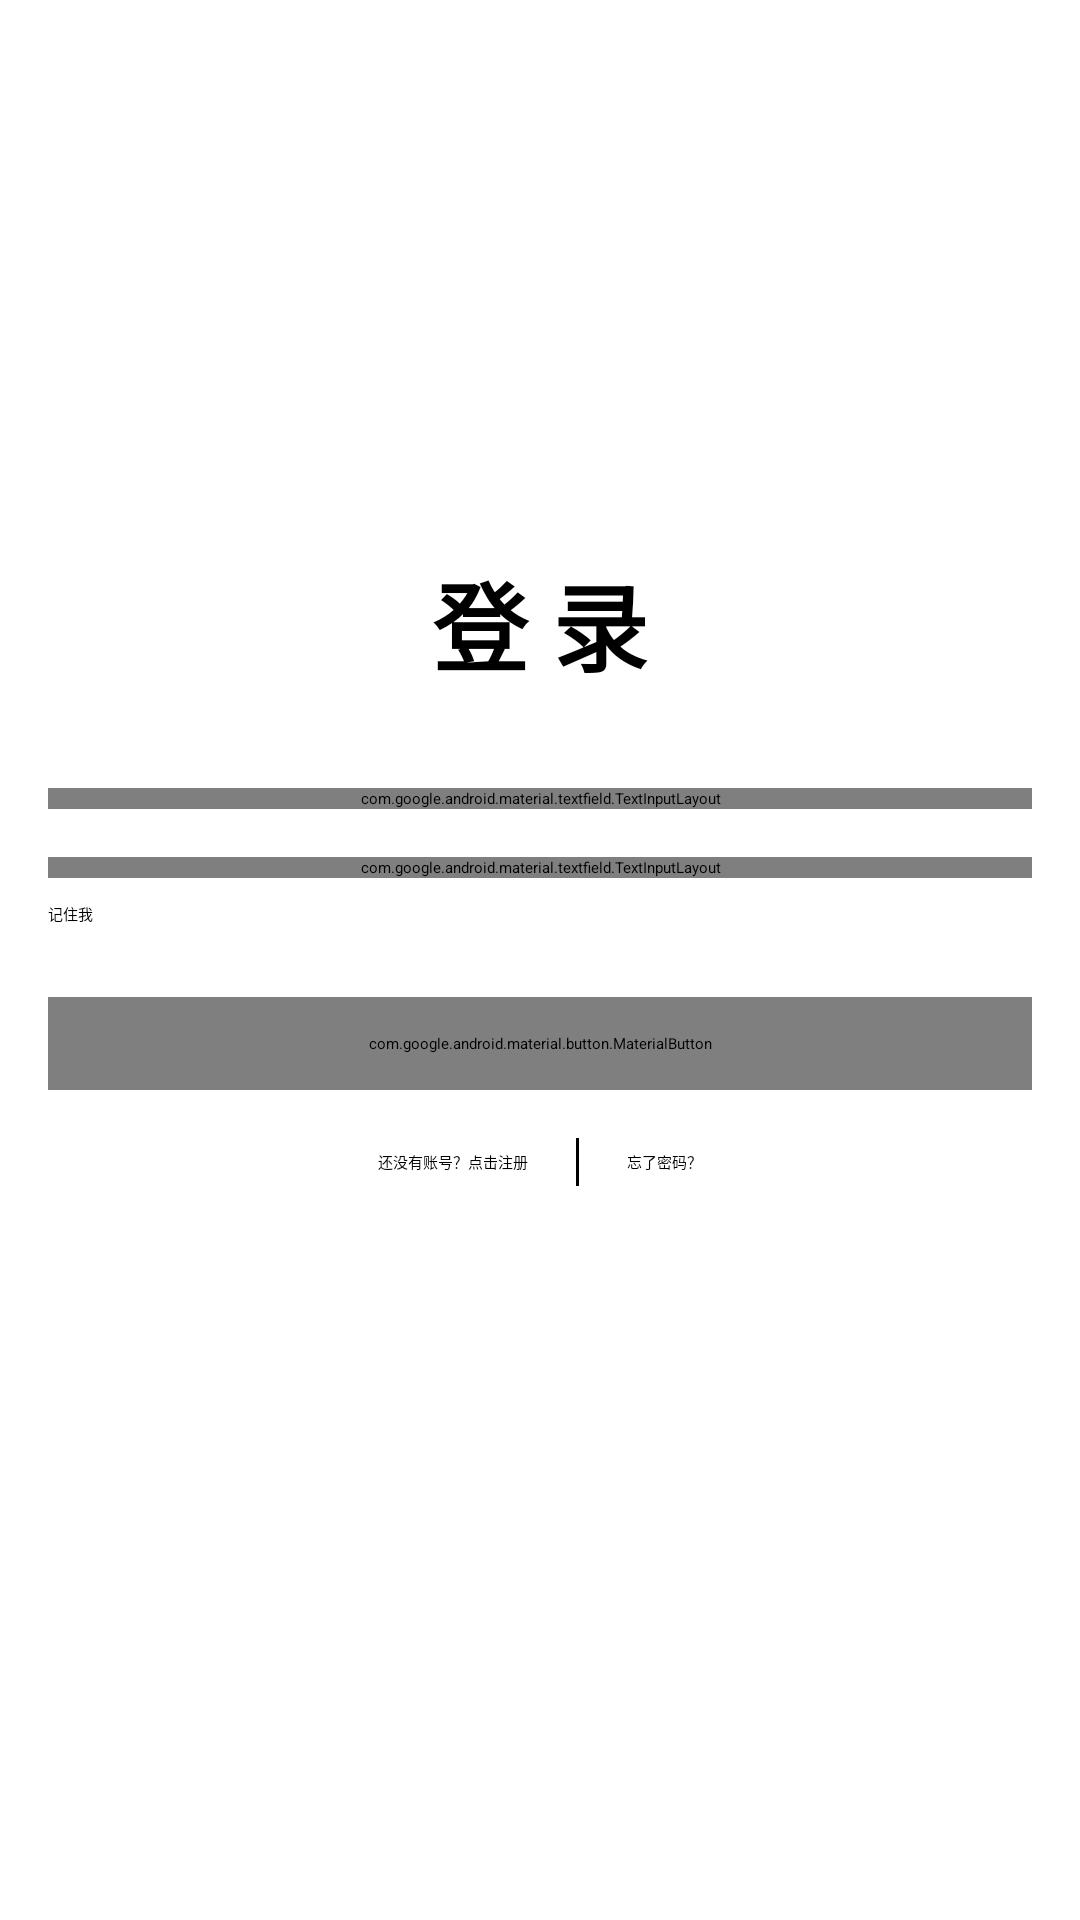

This screen was rendered from an Android layout file. Write that file and the resources it references.
<!-- AndroidManifest.xml: application theme Theme.NoteBook -->
<!-- res/layout/login_activity.xml -->
<?xml version="1.0" encoding="utf-8"?>
<androidx.constraintlayout.widget.ConstraintLayout xmlns:android="http://schemas.android.com/apk/res/android"
    xmlns:app="http://schemas.android.com/apk/res-auto"
    xmlns:tools="http://schemas.android.com/tools"
    android:id="@+id/main"
    android:layout_width="match_parent"
    android:layout_height="match_parent"
    android:padding="16dp"
    tools:context=".Pager.LoginActivity">

    <ImageView
        android:id="@+id/imageView"
        android:layout_width="120dp"
        android:layout_height="120dp"
        android:layout_marginTop="32dp"
        app:layout_constraintEnd_toEndOf="parent"
        app:layout_constraintStart_toStartOf="parent"
        app:layout_constraintTop_toTopOf="parent"
        app:srcCompat="@mipmap/ic_launcher" />

    <TextView
        android:id="@+id/login_title"
        android:layout_width="wrap_content"
        android:layout_height="wrap_content"
        android:layout_marginTop="16dp"
        android:text="@string/login_title"
        android:textSize="32sp"
        android:textStyle="bold"
        app:layout_constraintEnd_toEndOf="parent"
        app:layout_constraintStart_toStartOf="parent"
        app:layout_constraintTop_toBottomOf="@id/imageView" />

    <com.google.android.material.textfield.TextInputLayout
        android:id="@+id/user_name_input_text_layout"
        android:layout_width="match_parent"
        android:layout_height="wrap_content"
        android:layout_marginTop="32dp"
        app:layout_constraintTop_toBottomOf="@id/login_title">

        <com.google.android.material.textfield.TextInputEditText
            android:id="@+id/user_name_input_text"
            android:layout_width="match_parent"
            android:layout_height="wrap_content"
            android:hint="@string/username_input_text"
            android:maxLength="20" />
    </com.google.android.material.textfield.TextInputLayout>

    <com.google.android.material.textfield.TextInputLayout
        android:id="@+id/password_input_text_layout"
        android:layout_width="match_parent"
        android:layout_height="wrap_content"
        android:layout_marginTop="16dp"
        app:endIconMode="password_toggle"
        app:layout_constraintTop_toBottomOf="@id/user_name_input_text_layout">

        <com.google.android.material.textfield.TextInputEditText
            android:id="@+id/password_input_text"
            android:layout_width="match_parent"
            android:layout_height="wrap_content"
            android:hint="@string/password_input_text"
            android:inputType="textPassword"
            android:maxLength="20" />
    </com.google.android.material.textfield.TextInputLayout>

    <CheckBox
        android:id="@+id/remember_me_checkbox"
        android:layout_width="wrap_content"
        android:layout_height="wrap_content"
        android:layout_marginTop="8dp"
        android:text="记住我"
        app:layout_constraintStart_toStartOf="parent"
        app:layout_constraintTop_toBottomOf="@id/password_input_text_layout" />

    <com.google.android.material.button.MaterialButton
        android:id="@+id/login_button"
        android:layout_width="match_parent"
        android:layout_height="wrap_content"
        android:layout_marginTop="24dp"
        android:padding="12dp"
        android:text="@string/login_button"
        app:layout_constraintTop_toBottomOf="@id/remember_me_checkbox" />

    <ProgressBar
        android:id="@+id/progress_bar"
        android:layout_width="wrap_content"
        android:layout_height="wrap_content"
        android:visibility="gone"
        app:layout_constraintBottom_toBottomOf="@id/login_button"
        app:layout_constraintEnd_toEndOf="parent"
        app:layout_constraintStart_toStartOf="parent"
        app:layout_constraintTop_toTopOf="@id/login_button" />

    <LinearLayout
        android:layout_width="match_parent"
        android:layout_height="wrap_content"
        android:layout_marginTop="16dp"
        android:gravity="center"
        android:orientation="horizontal"
        app:layout_constraintTop_toBottomOf="@id/login_button">

        <Button
            android:id="@+id/register_button"
            android:layout_width="wrap_content"
            android:layout_height="wrap_content"
            android:background="@color/trans"
            android:text="@string/register_button"
            android:textColor="@color/black" />

        <View
            android:layout_width="1dp"
            android:layout_height="16dp"
            android:layout_marginHorizontal="16dp"
            android:background="@color/black" />

        <Button
            android:id="@+id/forget_button"
            android:layout_width="wrap_content"
            android:layout_height="wrap_content"
            android:background="@color/trans"
            android:text="@string/forget_password_button"
            android:textColor="@color/black" />

    </LinearLayout>

</androidx.constraintlayout.widget.ConstraintLayout>
<!-- resources referenced by this layout -->
<resources>
  <color name="black">#FF000000</color>
  <color name="trans">#00FFFFFF</color>
  <string name="forget_password_button">忘了密码？</string>
  <string name="login_button">登录</string>
  <string name="login_title">登 录</string>
  <string name="password_input_text">密码</string>
  <string name="register_button">还没有账号？点击注册</string>
  <string name="username_input_text">用户名</string>
</resources>
